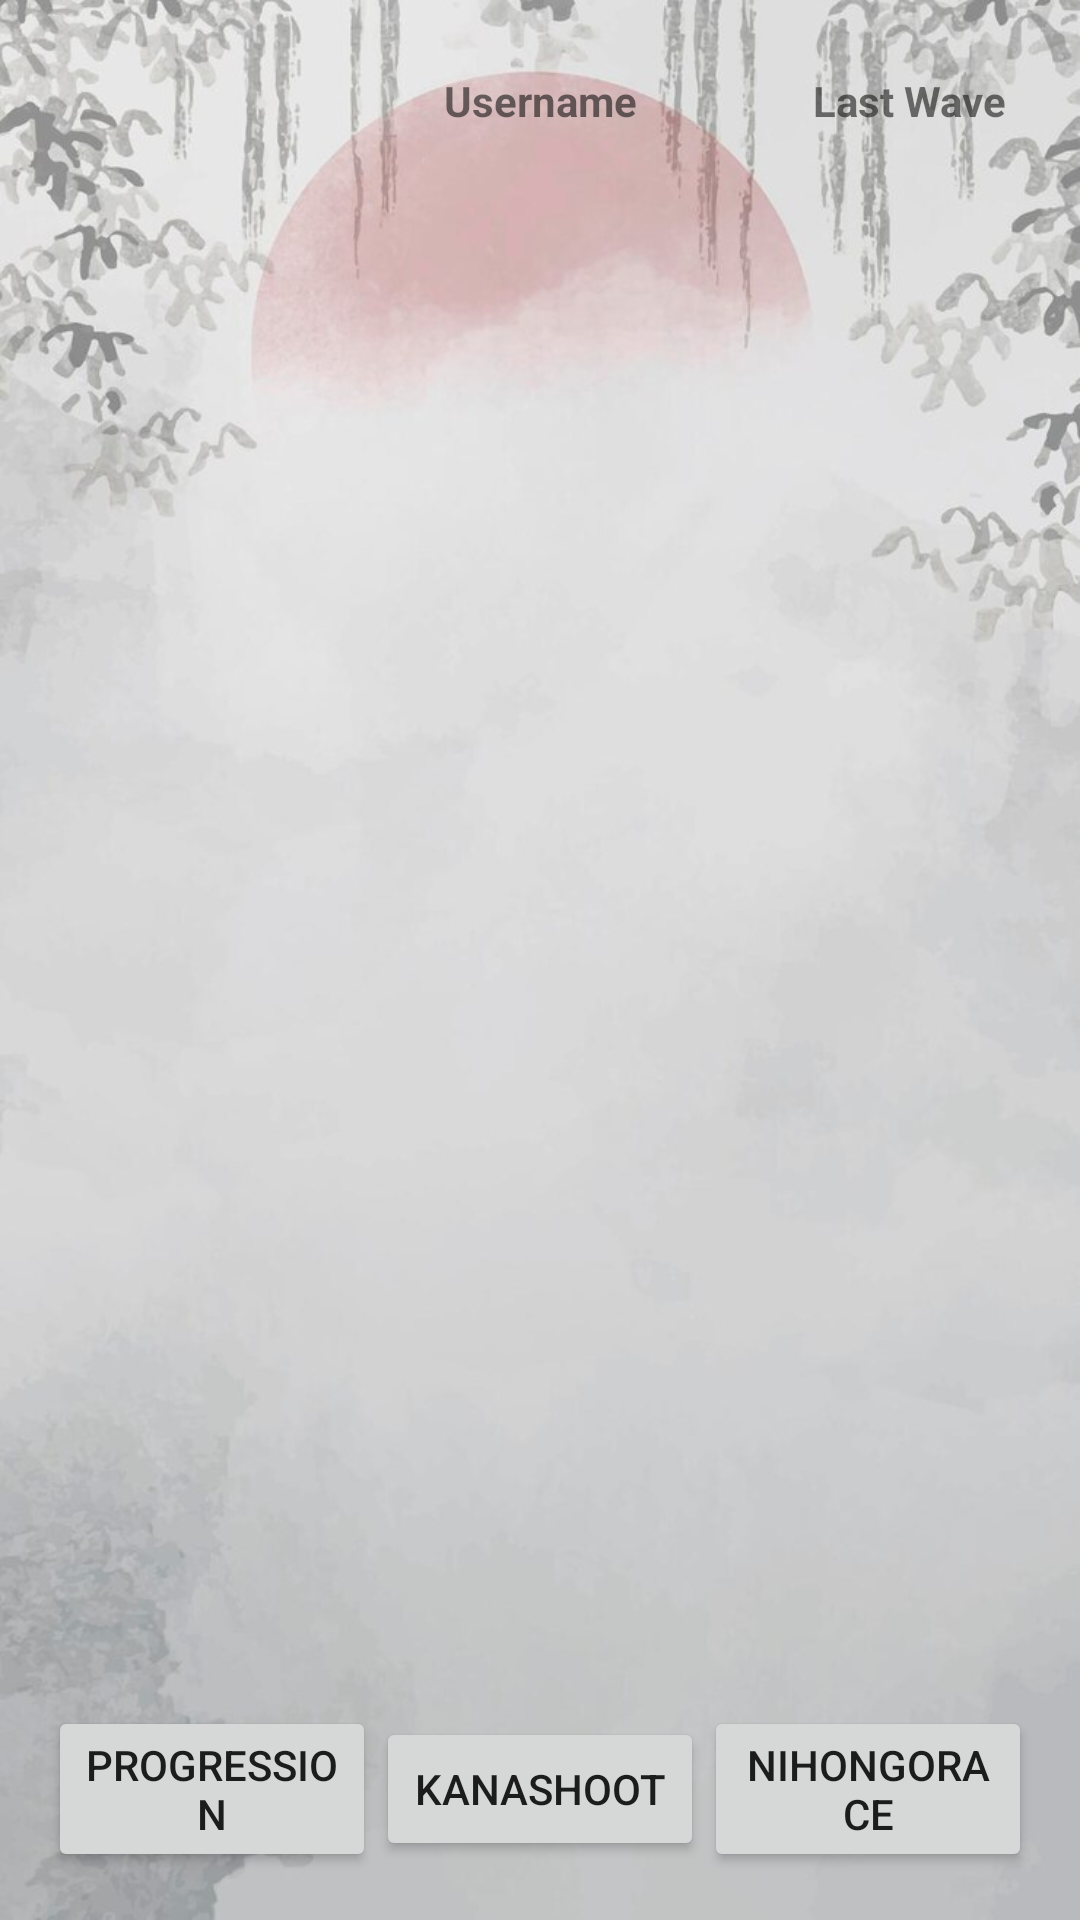

Android layout source for this screen:
<!-- AndroidManifest.xml: activity theme Theme.Main -->
<!-- res/layout/fragment_leaderboard.xml -->
<?xml version="1.0" encoding="utf-8"?>
<LinearLayout xmlns:android="http://schemas.android.com/apk/res/android"
    android:layout_width="match_parent"
    android:layout_height="match_parent"
    android:orientation="vertical"
    android:padding="16dp"
    android:background="@drawable/bg25">

    <LinearLayout
        android:layout_width="match_parent"
        android:layout_height="0dp"
        android:layout_weight="1"
        android:orientation="vertical">

        <LinearLayout
            android:layout_width="match_parent"
            android:layout_height="wrap_content"
            android:orientation="horizontal">

            <TextView
                android:textStyle="bold"
                android:layout_weight="1"
                android:gravity="center"
                android:padding="8dp"
                android:layout_width="0dp"
                android:layout_height="wrap_content" />

            <TextView
                android:text="Username"
                android:textStyle="bold"
                android:layout_weight="2"
                android:gravity="center"
                android:padding="8dp"
                android:layout_width="0dp"
                android:layout_height="wrap_content" />


            <TextView
                android:id="@+id/lastColumnHeader"
                android:text="Last Wave"
                android:textStyle="bold"
                android:layout_weight="1"
                android:gravity="center"
                android:padding="8dp"
                android:layout_width="0dp"
                android:layout_height="wrap_content" />
        </LinearLayout>

        <ScrollView
            android:layout_width="match_parent"
            android:layout_height="0dp"
            android:layout_weight="1">

            <TableLayout
                android:id="@+id/tableLayout"
                android:layout_width="match_parent"
                android:layout_height="wrap_content">

                

            </TableLayout>
        </ScrollView>
    </LinearLayout>

    <LinearLayout
        android:layout_width="match_parent"
        android:layout_height="wrap_content"
        android:orientation="horizontal"
        android:gravity="center">

        <Button
            android:layout_width="0dp"
            android:layout_height="wrap_content"
            android:layout_weight="1"
            android:text="Progression"
            android:id="@+id/buttonProgression"
            android:onClick="onLeaderboardButtonClick"/>
        <Button
            android:layout_width="0dp"
            android:layout_height="wrap_content"
            android:layout_weight="1"
            android:text="KanaShoot"
            android:id="@+id/buttonKanaShoot"
            android:onClick="onLeaderboardButtonClick"/>
        <Button
            android:layout_width="0dp"
            android:layout_height="wrap_content"
            android:layout_weight="1"
            android:text="NihongoRace"
            android:id="@+id/buttonNihongoRace"
            android:onClick="onLeaderboardButtonClick"/>
    </LinearLayout>
</LinearLayout>
<!-- resources referenced by this layout -->
<resources>
  <!-- drawable bg25: jpg bitmap (drawable, 62366 bytes) -->
  <style name="Theme.Main" parent="Theme.AppCompat.Light.DarkActionBar">
  
          <item name="android:textAppearance">@style/CustomTextStyle</item>
      </style>
  <style name="CustomTextStyle">
          <item name="android:fontFamily">sans-serif</item>
          <item name="android:textColor">@color/black</item>
      </style>
  <color name="black">#FF000000</color>
</resources>
